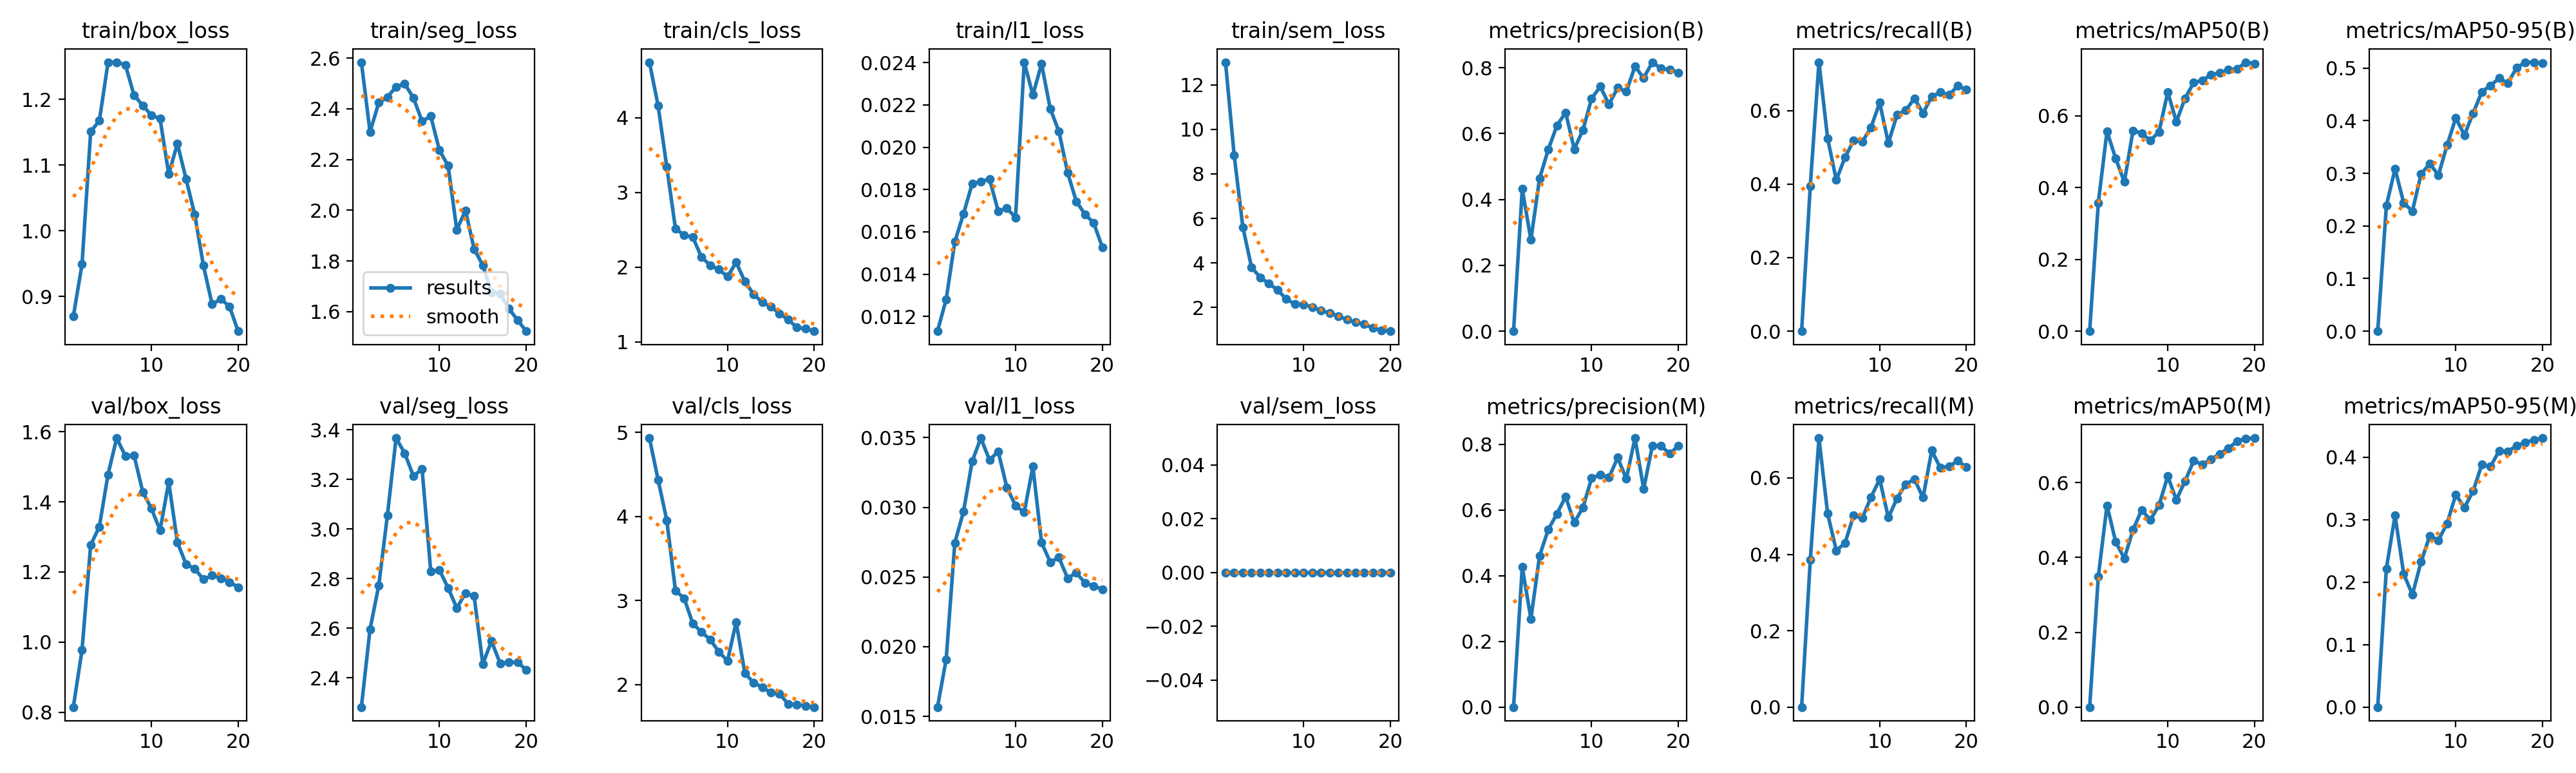

Values plotted in this chart, from the file beside it:
epoch, time, train/box_loss, train/seg_loss, train/cls_loss, train/l1_loss, train/sem_loss, metrics/precision(B), metrics/recall(B), metrics/mAP50(B), metrics/mAP50-95(B), metrics/precision(M), metrics/recall(M), metrics/mAP50(M), metrics/mAP50-95(M), val/box_loss, val/seg_loss, val/cls_loss, val/l1_loss, val/sem_loss, lr/pg0, lr/pg1, lr/pg2
1, 151.7, 0.8697, 2.584, 4.746, 0.0113, 13.02, 0, 0, 0, 0, 0, 0, 0, 0, 0.8147, 2.282, 4.933, 0.01567, 0, 0.0004012, 0.0004012, 0.0004012
2, 303.2, 0.9489, 2.309, 4.163, 0.0128, 8.829, 0.432, 0.3951, 0.3582, 0.2387, 0.4262, 0.3849, 0.3494, 0.222, 0.9768, 2.596, 4.438, 0.01908, 0, 0.0007774, 0.0007774, 0.0007774
3, 459.4, 1.151, 2.424, 3.345, 0.01553, 5.606, 0.2777, 0.7315, 0.5568, 0.3086, 0.269, 0.7045, 0.5392, 0.3069, 1.277, 2.771, 3.956, 0.02746, 0, 0.001112, 0.001112, 0.001112
4, 613.1, 1.168, 2.446, 2.516, 0.01685, 3.802, 0.4643, 0.524, 0.4812, 0.2436, 0.4606, 0.5065, 0.4415, 0.2129, 1.329, 3.055, 3.119, 0.02969, 0, 0.001064, 0.001064, 0.001064
5, 764, 1.256, 2.487, 2.428, 0.01827, 3.351, 0.5515, 0.4113, 0.4158, 0.2283, 0.5404, 0.41, 0.3975, 0.1802, 1.478, 3.367, 3.028, 0.0333, 0, 0.001002, 0.001002, 0.001002
6, 922.4, 1.257, 2.498, 2.401, 0.01838, 3.068, 0.6246, 0.4725, 0.5592, 0.2985, 0.5882, 0.4292, 0.4743, 0.2326, 1.582, 3.305, 2.728, 0.03497, 0, 0.0009406, 0.0009406, 0.0009406
7, 1076, 1.253, 2.444, 2.134, 0.0185, 2.787, 0.6644, 0.5181, 0.5514, 0.3186, 0.6405, 0.5022, 0.527, 0.2742, 1.531, 3.214, 2.625, 0.03339, 0, 0.0008787, 0.0008787, 0.0008787
8, 1225, 1.206, 2.351, 2.027, 0.01698, 2.379, 0.553, 0.5155, 0.5313, 0.2965, 0.5616, 0.4954, 0.5001, 0.2673, 1.533, 3.242, 2.538, 0.03401, 0, 0.0008169, 0.0008169, 0.0008169
9, 1374, 1.191, 2.371, 1.968, 0.01711, 2.158, 0.6111, 0.5542, 0.5555, 0.3537, 0.6076, 0.5496, 0.5398, 0.2941, 1.428, 2.829, 2.391, 0.03143, 0, 0.000755, 0.000755, 0.000755
10, 1525, 1.176, 2.236, 1.874, 0.01668, 2.135, 0.7073, 0.6213, 0.6658, 0.4054, 0.6971, 0.5968, 0.6168, 0.3401, 1.381, 2.835, 2.283, 0.03013, 0, 0.0006931, 0.0006931, 0.0006931
11, 1671, 1.17, 2.176, 2.064, 0.02402, 2.019, 0.7428, 0.5117, 0.5837, 0.3728, 0.707, 0.4964, 0.5539, 0.3197, 1.319, 2.762, 2.744, 0.02964, 0, 0.0006312, 0.0006312, 0.0006312
12, 1818, 1.086, 1.923, 1.808, 0.02247, 1.85, 0.6894, 0.588, 0.649, 0.4143, 0.6987, 0.5465, 0.6044, 0.3458, 1.456, 2.681, 2.137, 0.03292, 0, 0.0005694, 0.0005694, 0.0005694
13, 1966, 1.133, 2, 1.638, 0.02394, 1.76, 0.7388, 0.6004, 0.6923, 0.4549, 0.7592, 0.5835, 0.6583, 0.3882, 1.284, 2.741, 2.025, 0.02747, 0, 0.0005075, 0.0005075, 0.0005075
14, 2112, 1.079, 1.848, 1.529, 0.02182, 1.618, 0.7279, 0.633, 0.6991, 0.4669, 0.6948, 0.5969, 0.6485, 0.3852, 1.222, 2.729, 1.97, 0.02607, 0, 0.0004456, 0.0004456, 0.0004456
15, 2260, 1.024, 1.783, 1.468, 0.02075, 1.454, 0.8042, 0.5928, 0.714, 0.4808, 0.8188, 0.5485, 0.6627, 0.4102, 1.209, 2.456, 1.904, 0.0264, 0, 0.0003837, 0.0003837, 0.0003837
16, 2405, 0.9472, 1.677, 1.378, 0.01881, 1.335, 0.7687, 0.6379, 0.7193, 0.4712, 0.6643, 0.6717, 0.6765, 0.4094, 1.179, 2.548, 1.892, 0.02492, 0, 0.0003219, 0.0003219, 0.0003219
17, 2551, 0.8882, 1.672, 1.296, 0.01744, 1.246, 0.817, 0.6496, 0.7284, 0.5005, 0.7949, 0.6262, 0.6921, 0.4185, 1.19, 2.458, 1.769, 0.0253, 0, 0.00026, 0.00026, 0.00026
18, 2697, 0.8962, 1.612, 1.193, 0.01683, 1.081, 0.7977, 0.6423, 0.7306, 0.5111, 0.7947, 0.6308, 0.7103, 0.424, 1.182, 2.462, 1.763, 0.02459, 0, 0.0001981, 0.0001981, 0.0001981
19, 2844, 0.8851, 1.568, 1.173, 0.01643, 0.9753, 0.7946, 0.6671, 0.7494, 0.5113, 0.7712, 0.6447, 0.7179, 0.4278, 1.171, 2.462, 1.748, 0.02435, 0, 0.0001363, 0.0001363, 0.0001363
20, 2989, 0.8473, 1.523, 1.141, 0.01528, 0.9336, 0.7852, 0.6572, 0.7457, 0.5095, 0.795, 0.6285, 0.7191, 0.4308, 1.157, 2.432, 1.733, 0.02413, 0, 7.4375e-05, 7.4375e-05, 7.4375e-05
